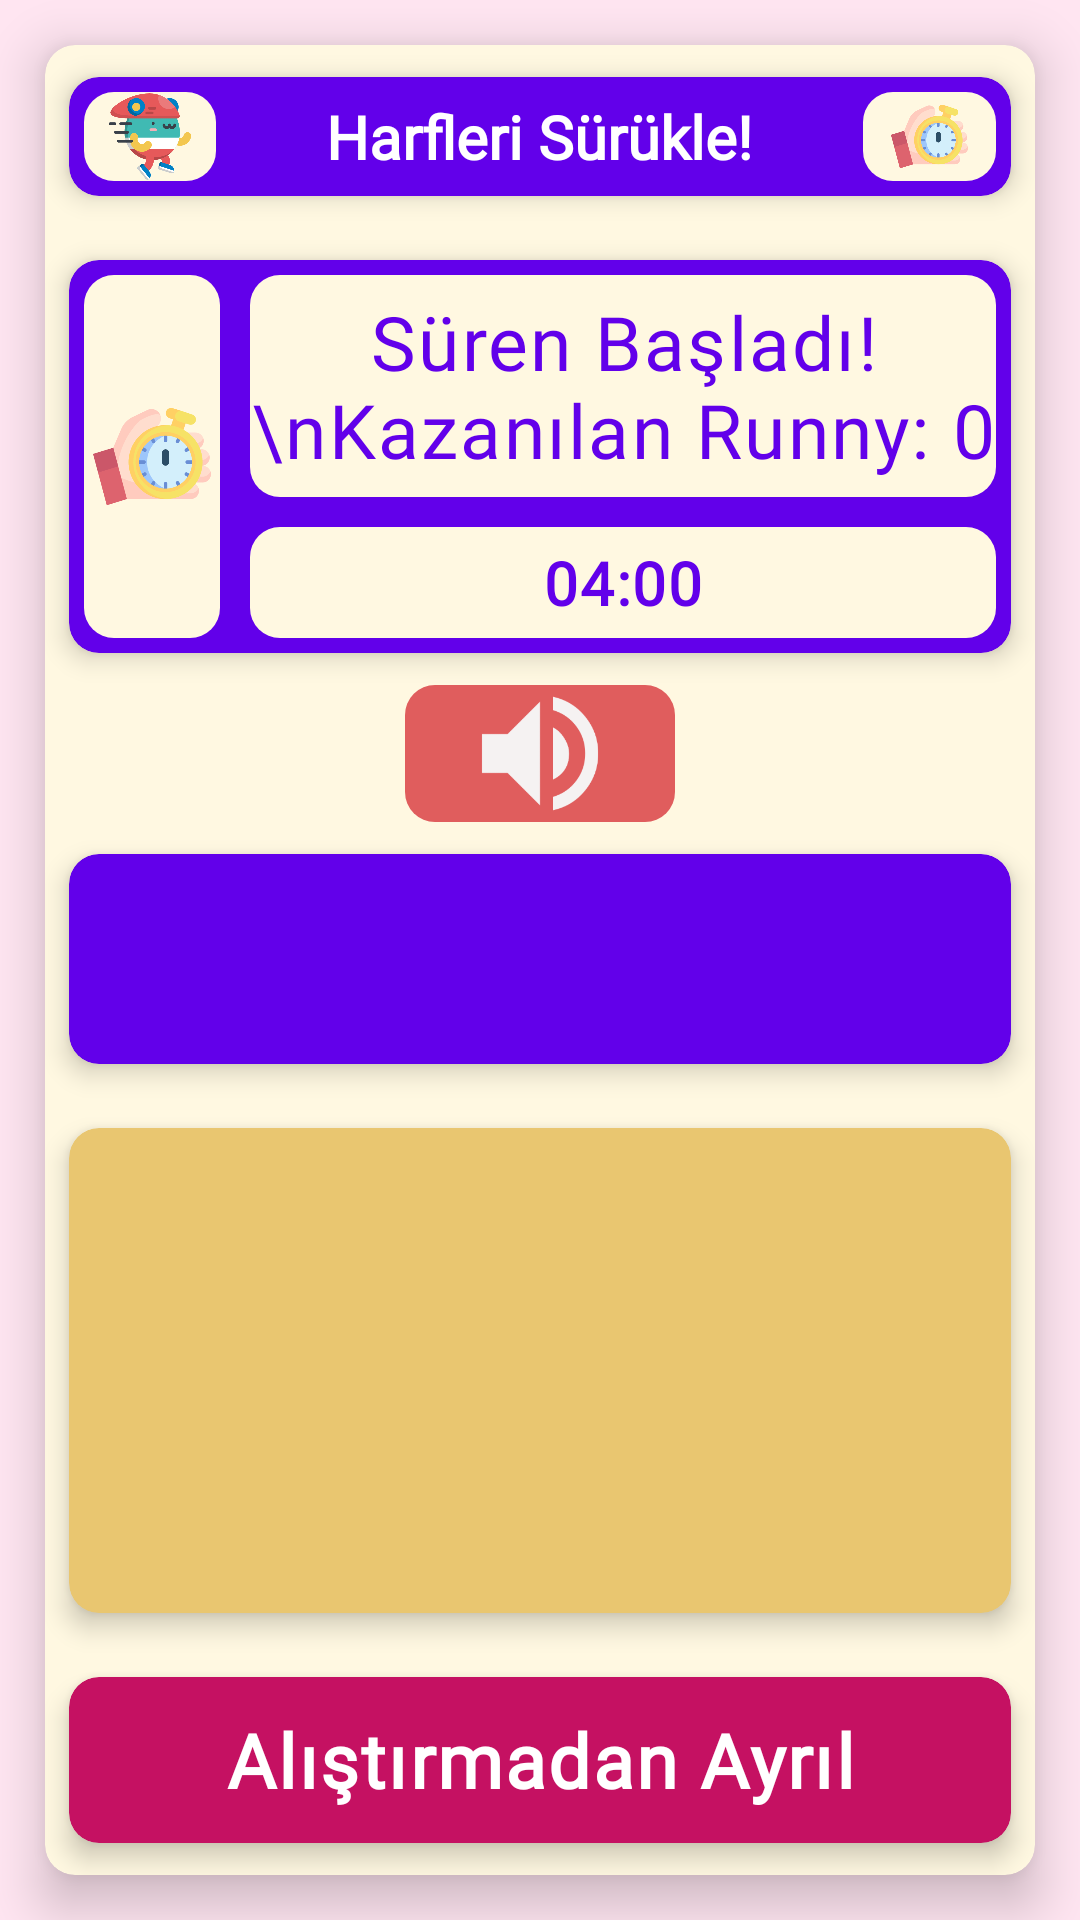

This screen was rendered from an Android layout file. Write that file and the resources it references.
<!-- AndroidManifest.xml: application theme AppTheme.NoActionBar -->
<!-- res/layout/activity_win_runny.xml -->
<?xml version="1.0" encoding="utf-8"?>
<LinearLayout xmlns:android="http://schemas.android.com/apk/res/android"
    xmlns:app="http://schemas.android.com/apk/res-auto"
    xmlns:tools="http://schemas.android.com/tools"
    android:layout_width="match_parent"
    android:layout_height="match_parent"
    android:orientation="vertical"
    android:background="@color/palette3"
    tools:context=".WinRunny">

    <androidx.cardview.widget.CardView
        android:layout_margin="15dp"
        app:cardElevation="10dp"
        app:cardBackgroundColor="@color/palette4"
        android:layout_width="match_parent"
        android:layout_height="match_parent"
        app:cardCornerRadius="10dp">

        <LinearLayout
            android:weightSum="20"
            android:layout_width="match_parent"
            android:layout_height="match_parent"
            android:orientation="vertical">

            <androidx.cardview.widget.CardView
                android:layout_width="match_parent"
                android:layout_height="0dp"
                app:cardUseCompatPadding="true"
                app:cardCornerRadius="10dp"
                app:cardElevation="5dp"
                app:cardBackgroundColor="#6200EA"
                android:layout_weight="2">

                <LinearLayout
                    android:layout_width="match_parent"
                    android:layout_height="match_parent"
                    android:orientation="horizontal"
                    android:weightSum="10">

                    <ImageView
                        android:layout_margin="5dp"
                        android:background="@drawable/palette4bg"
                        android:id="@+id/mainrunnywin"
                        android:layout_width="0dp"
                        android:layout_height="match_parent"
                        android:layout_weight="1.5"
                        android:src="@drawable/ic_runwords"/>

                    <TextView
                        android:id="@+id/idletextwin"
                        android:layout_width="0dp"
                        android:layout_height="match_parent"
                        android:layout_weight="7"
                        android:gravity="center"
                        android:textSize="20sp"
                        android:textColor="@color/white"
                        android:textStyle="bold"
                        android:fontFamily="@font/didact_gothic"
                        android:text="Harfleri Sürükle!"/>

                    <ImageView
                        android:layout_margin="5dp"
                        android:background="@drawable/palette4bg"
                        android:id="@+id/timercou"
                        android:layout_width="0dp"
                        android:layout_height="match_parent"
                        android:layout_weight="1.5"
                        android:src="@drawable/ic_stopwatch"/>

                </LinearLayout>
            </androidx.cardview.widget.CardView>

            <androidx.cardview.widget.CardView

                android:layout_width="match_parent"
                android:layout_height="0dp"
                android:layout_weight="5"
                app:cardUseCompatPadding="true"
                app:cardCornerRadius="10dp"
                app:cardElevation="5dp"
                app:cardBackgroundColor="#6200EA">

                <LinearLayout
                    android:layout_width="match_parent"
                    android:layout_height="match_parent"
                    android:orientation="horizontal"
                    android:weightSum="10">

                    <ImageView
                        android:id="@+id/sureimage"
                        android:layout_margin="5dp"
                        android:background="@drawable/palette4bg"
                        android:layout_width="0dp"
                        android:layout_height="match_parent"
                        android:layout_weight="1.5"
                        android:src="@drawable/ic_stopwatch"/>

                    <LinearLayout
                        android:layout_width="0dp"
                        android:layout_height="match_parent"
                        android:layout_weight="8.5"
                        android:weightSum="3"
                        android:orientation="vertical">

                        <TextView
                            android:layout_margin="5dp"
                            android:layout_width="match_parent"
                            android:layout_height="0dp"
                            android:layout_weight="2"
                            android:id="@+id/suretext"
                            android:text="Süren Başladı!\nKazanılan Runny: 0"
                            android:textColor="#6200EA"
                            android:gravity="center"
                            android:letterSpacing="0.03"
                            android:fontFamily="@font/didact_gothic"
                            android:textSize="25sp"
                            android:background="@drawable/palette4bg"/>

                        <TextView
                            android:layout_margin="5dp"
                            android:layout_width="match_parent"
                            android:layout_height="0dp"
                            android:layout_weight="1"
                            android:text="04:00"
                            android:id="@+id/hourremaining"
                            android:textColor="#6200EA"
                            android:gravity="center"
                            android:textStyle="bold"
                            android:letterSpacing="0.03"
                            android:fontFamily="@font/didact_gothic"
                            android:textSize="20sp"
                            android:background="@drawable/palette4bg"/>



                    </LinearLayout>



                </LinearLayout>
            </androidx.cardview.widget.CardView>

            <ImageView
                android:layout_width="wrap_content"
                android:layout_height="0dp"
                android:paddingLeft="5dp"
                android:paddingRight="5dp"
                android:layout_weight="1.5"
                android:layout_gravity="center"
                android:background="@drawable/roundbackground4"
                android:src="@drawable/ic_volumewhite"
                android:id="@+id/playquiz"
                />

            <androidx.cardview.widget.CardView

                android:layout_width="match_parent"
                android:layout_height="0dp"
                android:layout_weight="3"
                app:cardUseCompatPadding="true"
                app:cardCornerRadius="10dp"
                app:cardElevation="5dp"
                app:cardBackgroundColor="#6200EA">

                <LinearLayout
                    android:id="@+id/engwordtami"
                    android:layout_width="match_parent"
                    android:layout_height="match_parent"
                    android:orientation="horizontal">

                </LinearLayout>
            </androidx.cardview.widget.CardView>



            <androidx.cardview.widget.CardView

                android:layout_width="match_parent"
                android:layout_height="0dp"
                android:layout_weight="6"
                app:cardUseCompatPadding="true"
                app:cardCornerRadius="10dp"
                app:cardElevation="5dp"
                app:cardBackgroundColor="#e9c670">

                <LinearLayout

                    android:layout_width="match_parent"
                    android:layout_height="match_parent"
                    android:weightSum="2"
                    android:orientation="vertical">

                    <LinearLayout
                        android:id="@+id/harflay"
                        android:layout_width="match_parent"
                        android:layout_height="0dp"
                        android:layout_weight="1"
                        android:orientation="horizontal">

                    </LinearLayout>

                    <LinearLayout
                        android:id="@+id/harflay2"
                        android:layout_width="match_parent"
                        android:layout_height="0dp"
                        android:layout_weight="1"
                        android:orientation="horizontal">

                    </LinearLayout>



                </LinearLayout>
            </androidx.cardview.widget.CardView>

            <androidx.cardview.widget.CardView

                android:layout_width="match_parent"
                android:layout_height="0dp"
                android:layout_weight="2.5"
                app:cardUseCompatPadding="true"
                app:cardCornerRadius="10dp"
                app:cardElevation="5dp"
                app:cardBackgroundColor="#C51162">

                <TextView
                    android:id="@+id/quitquiz"
                    android:layout_width="match_parent"
                    android:layout_height="match_parent"
                    android:gravity="center"
                    android:text="Alıştırmadan Ayrıl"
                    android:textColor="@color/white"
                    android:textSize="25sp"
                    android:fontFamily="@font/didact_gothic"
                    android:textStyle="bold"
                    android:letterSpacing="0.03"/>


            </androidx.cardview.widget.CardView>



     </LinearLayout>
    </androidx.cardview.widget.CardView>


</LinearLayout>
<!-- resources referenced by this layout -->
<resources>
  <color name="palette3">#FFE5F1</color>
  <color name="palette4">#FFF8E1</color>
  <color name="white">#FFFFFFFF</color>
  <!-- drawable ic_runwords: png bitmap (drawable-hdpi, 24088 bytes) -->
  <!-- drawable ic_stopwatch: png bitmap (drawable-hdpi, 19184 bytes) -->
  <!-- drawable ic_volumewhite: png bitmap (drawable-hdpi, 3421 bytes) -->
  <!-- drawable palette4bg (drawable) -->
  <?xml version="1.0" encoding="utf-8"?>
  <shape  xmlns:android="http://schemas.android.com/apk/res/android">
      <solid android:color="@color/palette4"/>
      <corners android:radius="10dp"/>
      <padding android:left="0dp" android:top="0dp" android:right="0dp" android:bottom="0dp" />
  </shape>
  <!-- drawable roundbackground4 (drawable) -->
  <?xml version="1.0" encoding="utf-8"?>
  <shape xmlns:android="http://schemas.android.com/apk/res/android">
      <solid android:color="#e05d5d"/>
      <corners android:radius="10dp"/>
      <padding android:left="0dp" android:top="0dp" android:right="0dp" android:bottom="0dp" />
  </shape>
  <style name="AppTheme.NoActionBar" parent="Theme.AppCompat.Light.DarkActionBar">
          <item name="windowActionBar">false</item>
          <item name="android:windowBackground">@color/palette1</item>
          <item name="windowNoTitle">true</item>
          <item name="android:windowFullscreen">true</item>
      </style>
  <color name="palette1">#ADA2FF</color>
</resources>
